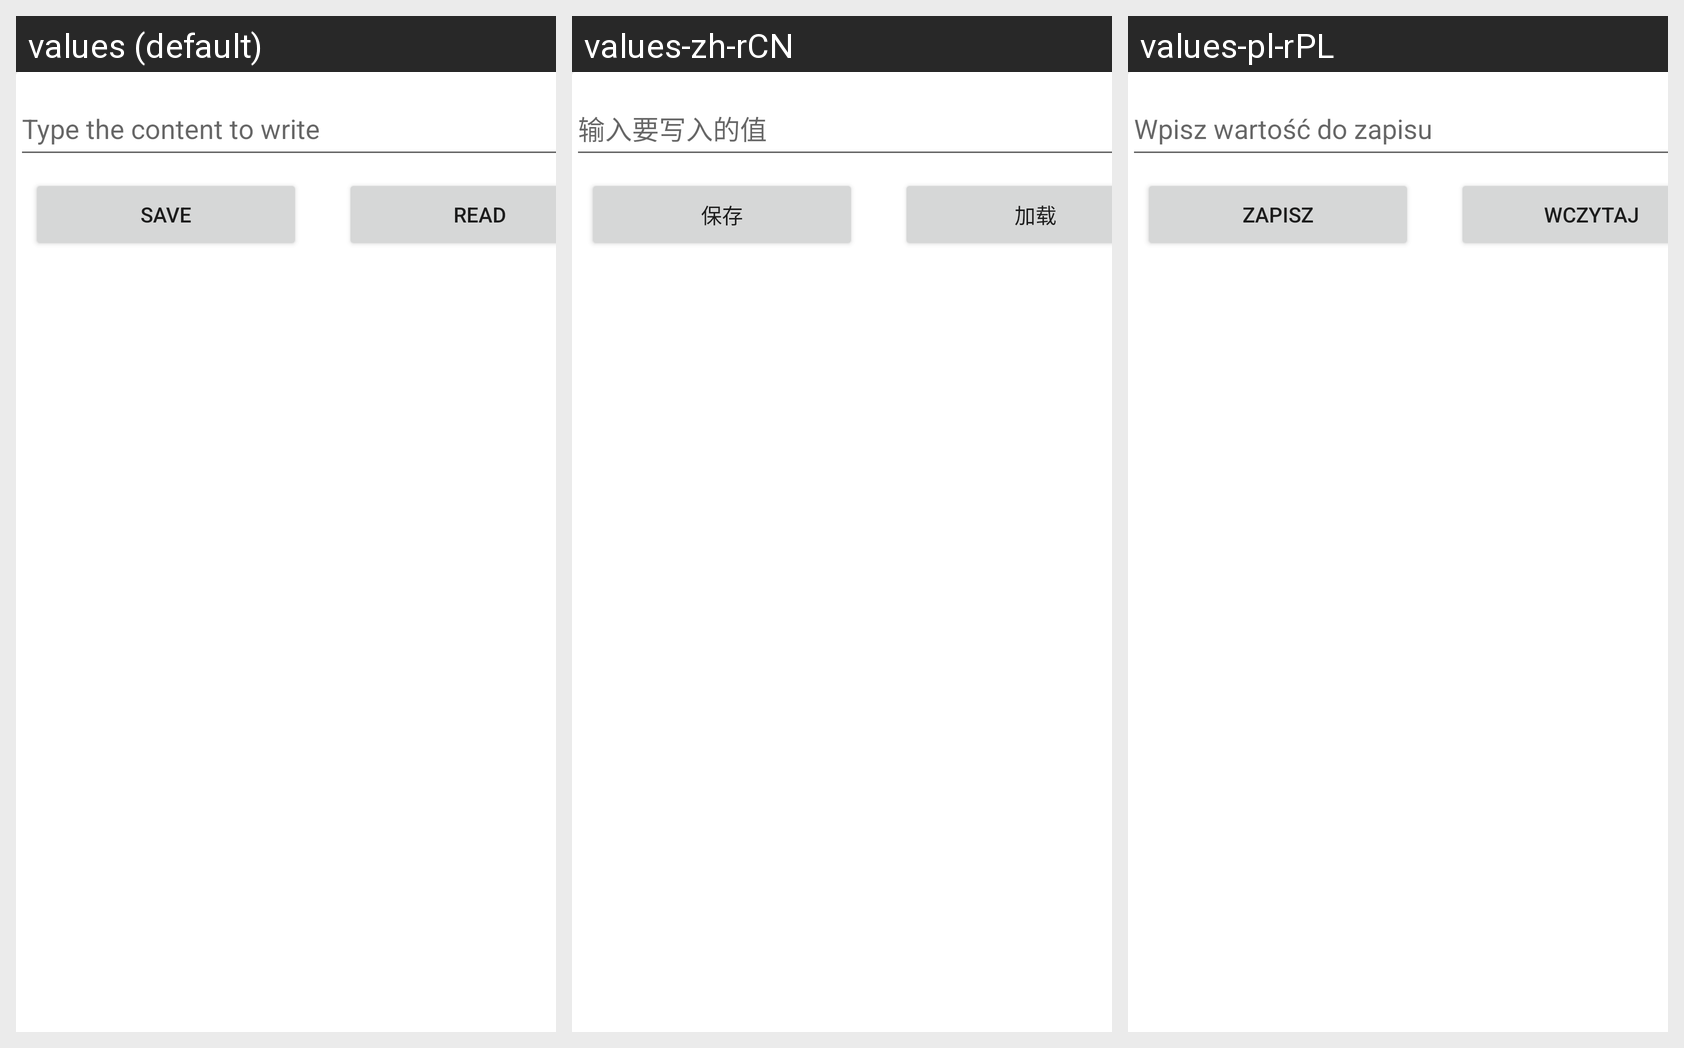

Translations of the strings shown on this Android screen, per locale in the grid:
Android screen res/layout/activity_main.xml rendered under 3 locales, left to right: values (default), values-zh-rCN, values-pl-rPL. Device: Nexus 5 (rendered at 1080×1920; each locale shown at half size, 540×960, under a caption strip naming it); theme Theme.09_pozycjonowanie_elementow.NoActionBar.
Strings drawn on this screen, with the default value and each locale's value (text and hints the layout hard-codes, and strings that could not be matched under every locale, appear in the picture but are not listed):

editText
  values: Type the content to write
  values-zh-rCN: 输入要写入的值
  values-pl-rPL: Wpisz wartość do zapisu

buttonSave
  values: Save
  values-zh-rCN: 保存
  values-pl-rPL: Zapisz

buttonRead
  values: Read
  values-zh-rCN: 加载
  values-pl-rPL: Wczytaj
